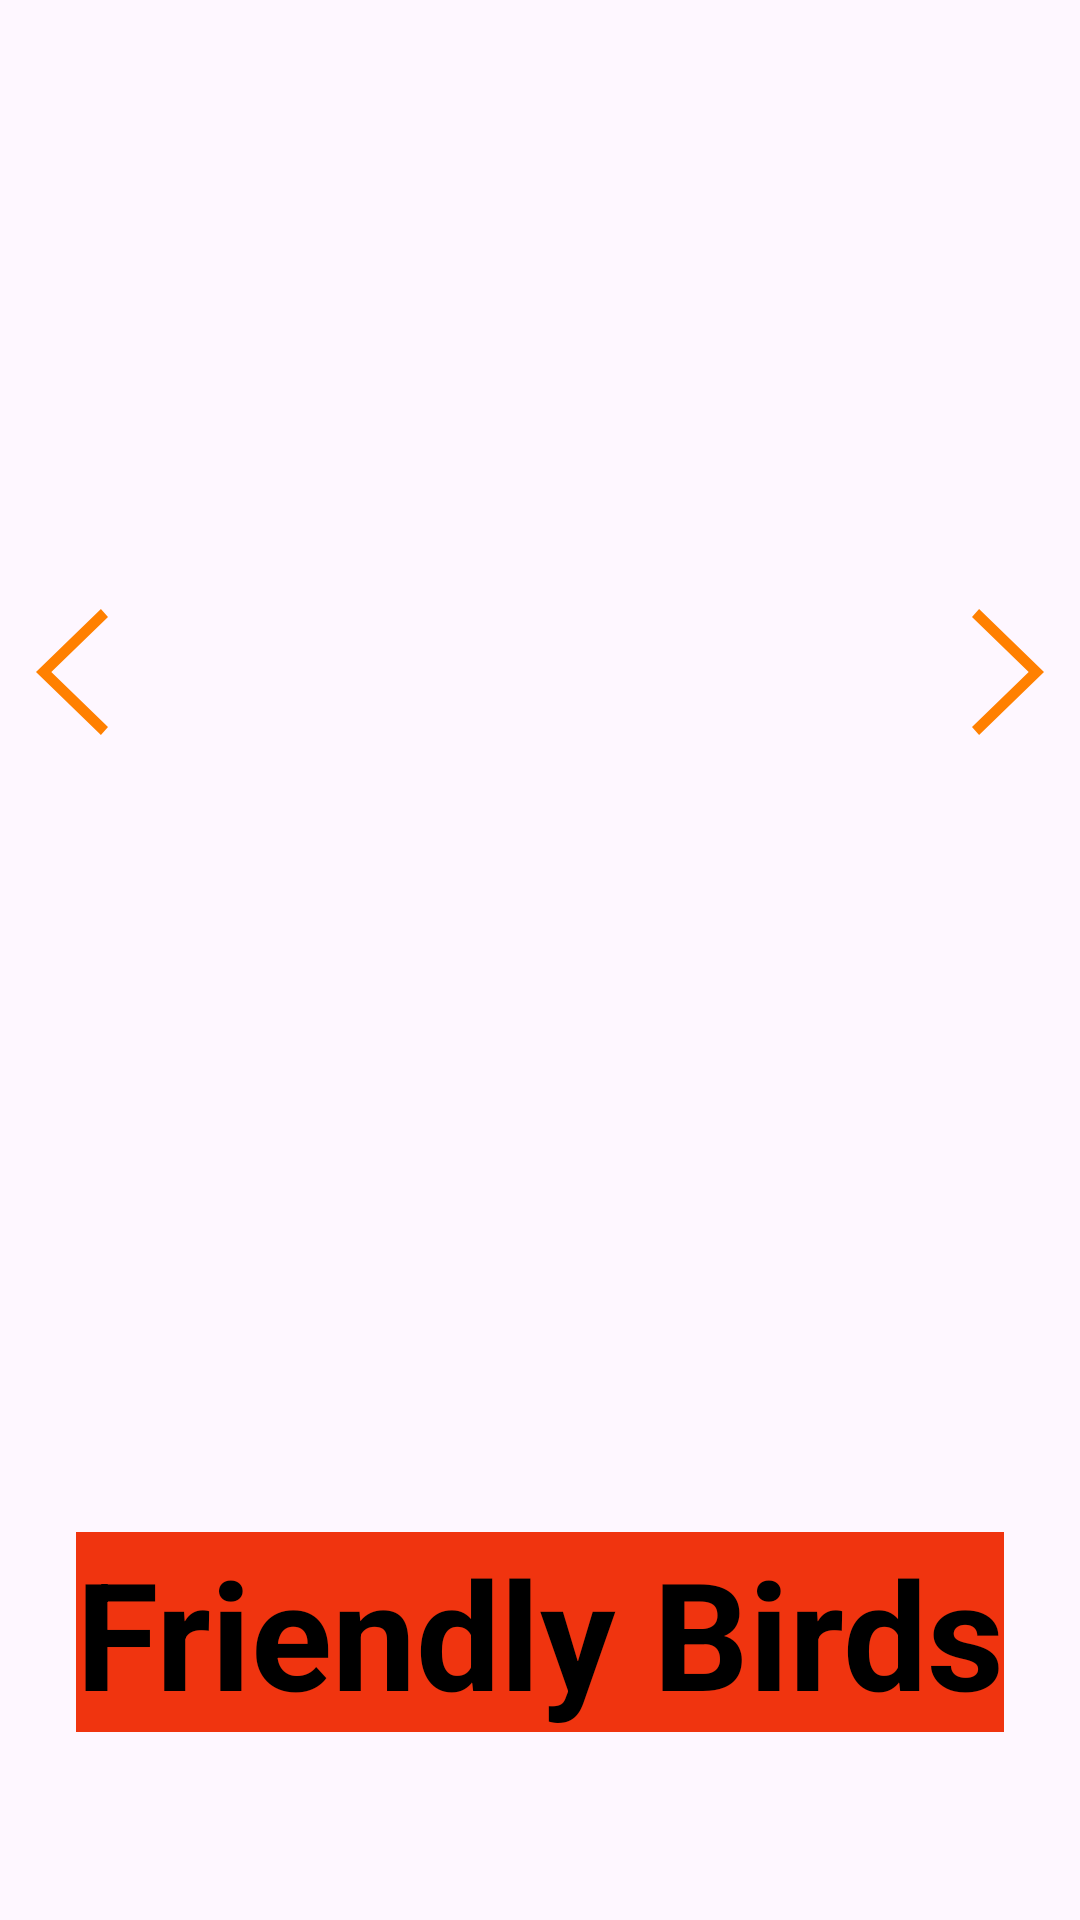

Reconstruct the res/layout file that produces this screen, plus the resources it refers to.
<!-- AndroidManifest.xml: application theme Theme.Hello0 -->
<!-- res/layout/activity_second_bird.xml -->
<?xml version="1.0" encoding="utf-8"?>
<androidx.constraintlayout.widget.ConstraintLayout xmlns:android="http://schemas.android.com/apk/res/android"
    xmlns:app="http://schemas.android.com/apk/res-auto"
    xmlns:tools="http://schemas.android.com/tools"
    android:id="@+id/main"
    android:layout_width="match_parent"
    android:layout_height="match_parent"
    tools:context=".SecondBirdActivity">

    <ImageView
        android:id="@+id/imageView2"
        android:layout_width="0dp"
        android:layout_height="0dp"
        android:scaleType="centerCrop"
        app:layout_constraintBottom_toTopOf="@+id/guideline11"
        app:layout_constraintEnd_toEndOf="parent"
        app:layout_constraintHorizontal_bias="1.0"
        app:layout_constraintStart_toStartOf="parent"
        app:layout_constraintTop_toTopOf="parent"
        app:layout_constraintVertical_bias="0.0"
        app:srcCompat="@drawable/bird2j" />

    <androidx.constraintlayout.widget.Guideline
        android:id="@+id/guideline11"
        android:layout_width="wrap_content"
        android:layout_height="wrap_content"
        android:orientation="horizontal"
        app:layout_constraintGuide_begin="20dp"
        app:layout_constraintGuide_percent="0.7" />

    <ImageView
        android:id="@+id/btnprevious"
        android:layout_width="wrap_content"
        android:layout_height="wrap_content"
        app:layout_constraintBottom_toTopOf="@+id/guideline11"
        app:layout_constraintStart_toStartOf="parent"
        app:layout_constraintTop_toTopOf="parent"
        app:srcCompat="@drawable/left_arrow" />

    <ImageView
        android:id="@+id/btnnext1"
        android:layout_width="wrap_content"
        android:layout_height="wrap_content"
        app:layout_constraintBottom_toTopOf="@+id/guideline11"
        app:layout_constraintEnd_toEndOf="parent"
        app:layout_constraintTop_toTopOf="parent"
        app:srcCompat="@drawable/right_arrow" />

    <TextView
        android:id="@+id/textView2"
        android:layout_width="wrap_content"
        android:layout_height="wrap_content"
        android:text="Friendly Birds"
        android:textColor="@color/black"
        android:textSize="50sp"
        android:textStyle="bold"
        android:background="#f0340f"
        app:layout_constraintBottom_toBottomOf="parent"
        app:layout_constraintEnd_toEndOf="parent"
        app:layout_constraintStart_toStartOf="parent"
        app:layout_constraintTop_toBottomOf="@+id/imageView2" />
</androidx.constraintlayout.widget.ConstraintLayout>
<!-- resources referenced by this layout -->
<resources>
  <!-- drawable left_arrow (drawable) -->
  <vector xmlns:android="http://schemas.android.com/apk/res/android" android:height="48dp" android:viewportHeight="1024" android:viewportWidth="1024" android:width="48dp">
        
      <path android:fillColor="#ff8000" android:pathData="M768,903.2l-50.4,56.8L256,512l461.6,-448 50.4,56.8L364.9,512z"/>
      
  </vector>
  <!-- drawable right_arrow (drawable) -->
  <vector xmlns:android="http://schemas.android.com/apk/res/android" android:height="48dp" android:viewportHeight="1024" android:viewportWidth="1024" android:width="48dp">
        
      <path android:fillColor="#ff8000" android:pathData="M256,120.8L306.4,64 768,512l-461.6,448L256,903.2 659.1,512z"/>
      
  </vector>
  <style name="Theme.Hello0" parent="Base.Theme.Hello0" />
  <style name="Base.Theme.Hello0" parent="Theme.Material3.DayNight.NoActionBar">
          
          
      </style>
  <!-- not gathered from this repository: default colours our renderer supplied (Android Studio template values) -->
  <color name="black">#FF000000</color>
</resources>
